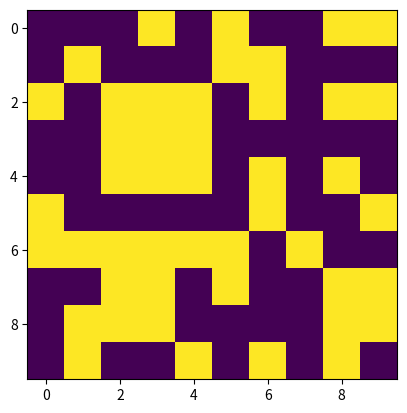

Reproduce this figure in Python.
import numpy as np
import matplotlib.pyplot as plt  # TODO: import ...


def generate_random_matrix(m, n):
    matrix = np.random.randint(0, 2, (m, n))
    return matrix


def save_matrix(matrix, file_name):
    plt.imshow(matrix)
    plt.savefig(file_name)
    plt.show()


if __name__ == "__main__":
    matrix = generate_random_matrix(10, 10)
    save_matrix(matrix, "example.png")
